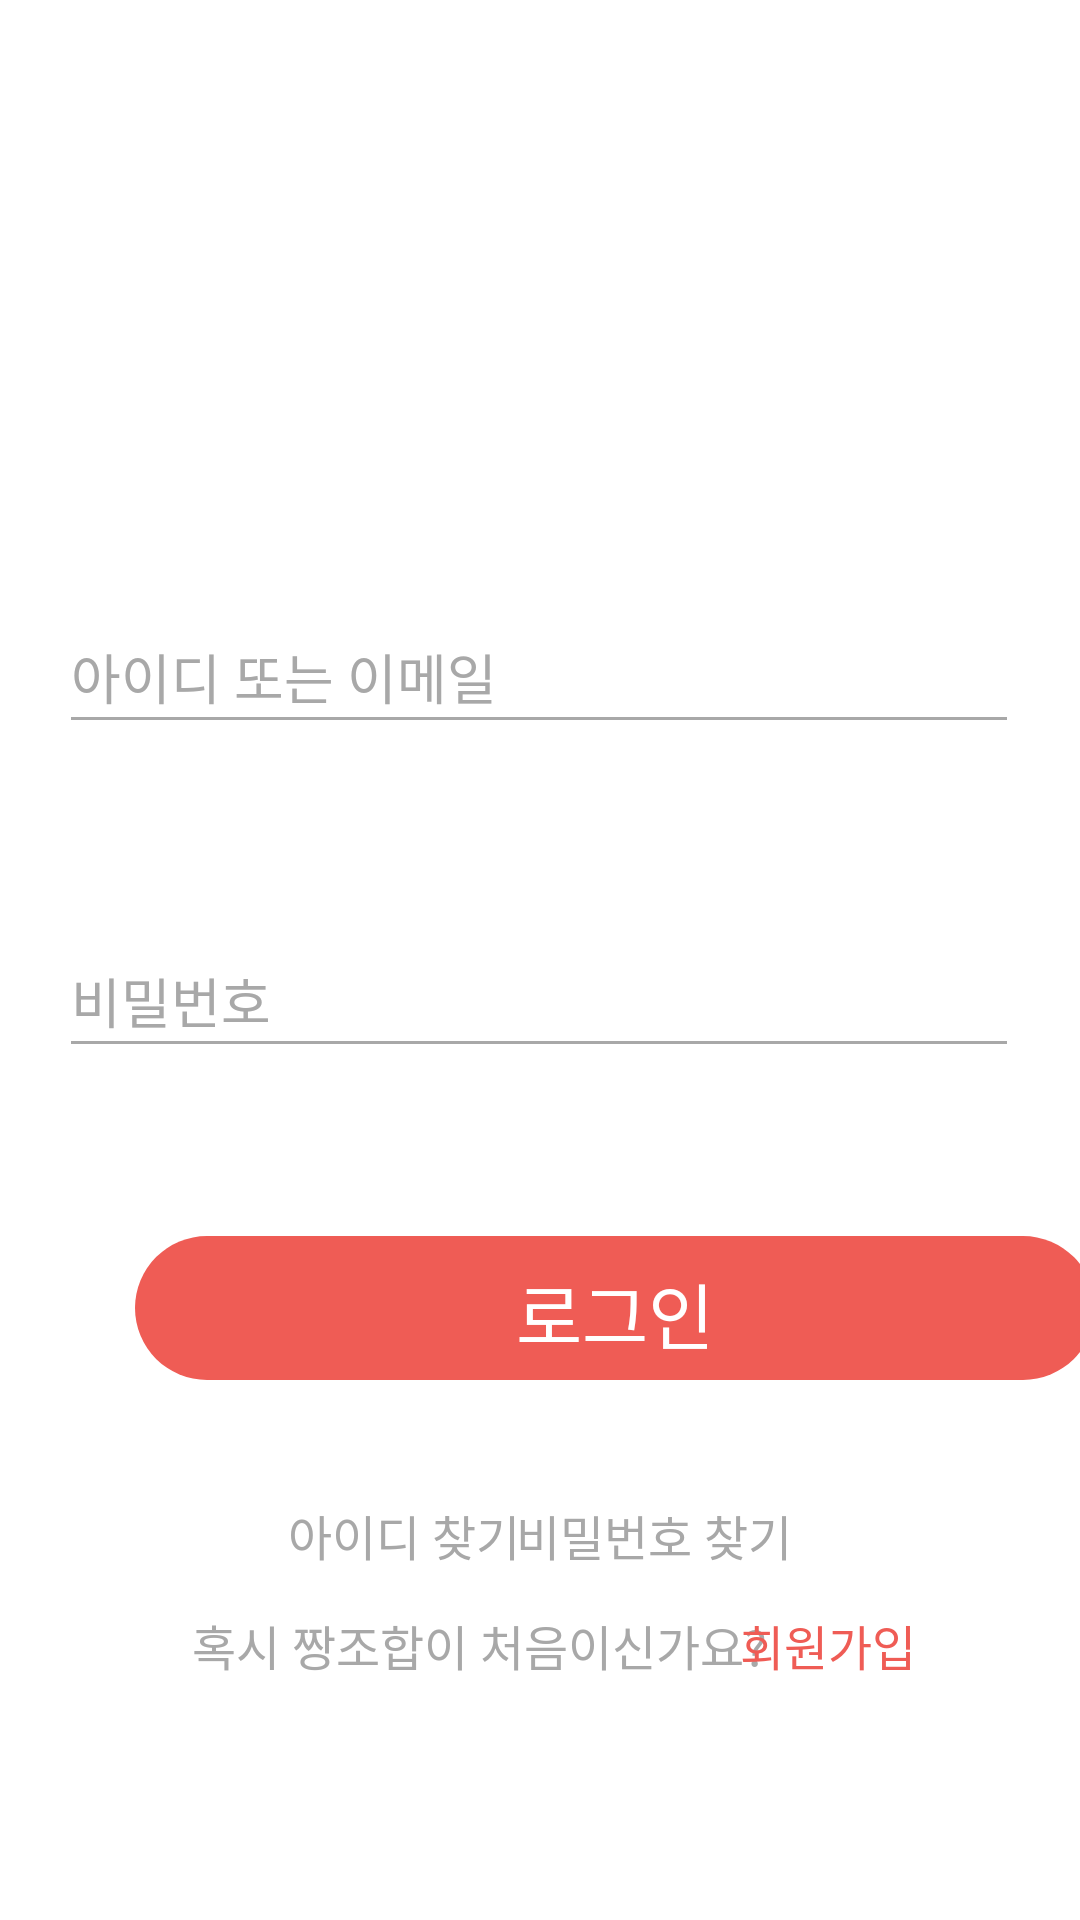

The Android layout XML behind this screen, and the referenced resources:
<!-- AndroidManifest.xml: application theme Theme.AppCompat.NoActionBar -->
<!-- res/layout/activity_signin.xml -->
<?xml version="1.0" encoding="utf-8"?>
<androidx.constraintlayout.widget.ConstraintLayout xmlns:android="http://schemas.android.com/apk/res/android"
    xmlns:app="http://schemas.android.com/apk/res-auto"
    xmlns:tools="http://schemas.android.com/tools"
    android:layout_width="match_parent"
    android:layout_height="match_parent"
    android:background="#ffffff"
    tools:context=".Signin">

    <EditText
        android:id="@+id/editTextTextPersonName4"
        android:layout_width="320dp"
        android:layout_height="wrap_content"
        android:layout_marginTop="200dp"
        android:backgroundTint="#A8A8A8"
        android:ems="10"
        android:hint="아이디 또는 이메일"
        android:inputType="textEmailAddress"
        android:minHeight="48dp"
        android:textColor="#111111"
        android:textColorHint="#A8A8A8"
        app:layout_constraintEnd_toEndOf="parent"
        app:layout_constraintHorizontal_bias="0.494"
        app:layout_constraintStart_toStartOf="parent"
        app:layout_constraintTop_toTopOf="parent" />

    <EditText
        android:id="@+id/editTextTextPersonName5"
        android:layout_width="320dp"
        android:layout_height="wrap_content"
        android:layout_marginTop="60dp"
        android:backgroundTint="#A8A8A8"
        android:ems="10"
        android:hint="비밀번호"
        android:inputType="textPassword"
        android:minHeight="48dp"
        android:textColor="#111111"
        android:textColorHint="#A8A8A8"
        app:layout_constraintEnd_toEndOf="parent"
        app:layout_constraintHorizontal_bias="0.494"
        app:layout_constraintStart_toStartOf="parent"
        app:layout_constraintTop_toBottomOf="@+id/editTextTextPersonName4"
        android:importantForAutofill="no" />

    <TextView
        android:id="@+id/login_button"
        android:layout_width="320dp"
        android:layout_height="wrap_content"
        android:layout_marginStart="45dp"
        android:layout_marginTop="56dp"
        android:layout_marginEnd="46dp"
        android:background="@drawable/login_button"
        android:text="로그인"
        android:textAlignment="center"
        android:textColor="#FFFFFF"
        android:textSize="24sp"
        app:layout_constraintEnd_toEndOf="parent"
        app:layout_constraintHorizontal_bias="0.0"
        app:layout_constraintStart_toStartOf="parent"
        app:layout_constraintTop_toBottomOf="@+id/editTextTextPersonName5" />

    <TextView
        android:id="@+id/textView3"
        android:layout_width="wrap_content"
        android:layout_height="wrap_content"
        android:layout_marginStart="96dp"
        android:layout_marginTop="40dp"
        android:text="아이디 찾기"
        android:textAlignment="center"
        android:textColor="#A8A8A8"
        android:textColorHint="#A8A8A8"
        android:textSize="16sp"
        app:layout_constraintBottom_toBottomOf="@+id/textView4"
        app:layout_constraintStart_toStartOf="parent"
        app:layout_constraintTop_toBottomOf="@+id/login_button" />

    <TextView
        android:id="@+id/textView4"
        android:layout_width="wrap_content"
        android:layout_height="wrap_content"
        android:layout_marginTop="40dp"
        android:layout_marginEnd="96dp"
        android:text="비밀번호 찾기"
        android:textAlignment="center"
        android:textColor="#A8A8A8"
        android:textColorHint="#A8A8A8"
        android:textSize="16sp"
        app:layout_constraintEnd_toEndOf="parent"
        app:layout_constraintTop_toBottomOf="@+id/login_button" />

    <TextView
        android:id="@+id/textView5"
        android:layout_width="wrap_content"
        android:layout_height="wrap_content"
        android:layout_marginStart="64dp"
        android:layout_marginBottom="80dp"
        android:text="혹시 짱조합이 처음이신가요?"
        android:textAlignment="center"
        android:textColor="#A8A8A8"
        android:textSize="16sp"
        app:layout_constraintBottom_toBottomOf="parent"
        app:layout_constraintStart_toStartOf="parent" />

    <TextView
        android:id="@+id/textView6"
        android:layout_width="wrap_content"
        android:layout_height="wrap_content"
        android:layout_marginEnd="64dp"
        android:layout_marginBottom="80dp"
        android:text="회원가입"
        android:textAlignment="center"
        android:textColor="@color/main_color"
        android:textSize="16sp"
        app:layout_constraintBottom_toBottomOf="parent"
        app:layout_constraintEnd_toEndOf="parent"
        app:layout_constraintStart_toEndOf="@+id/textView5" />

</androidx.constraintlayout.widget.ConstraintLayout>
<!-- resources referenced by this layout -->
<resources>
  <color name="main_color">#ef5c55</color>
  <!-- drawable login_button (drawable) -->
  <?xml version="1.0" encoding="utf-8"?>
  <shape xmlns:android="http://schemas.android.com/apk/res/android" android:shape="rectangle">
      <solid android:color="@color/main_color"/>
      <corners android:radius="50dp" />
      <size android:width="320dp" android:height="48dp" />
      <padding android:top="8dp" />
  </shape>
</resources>
